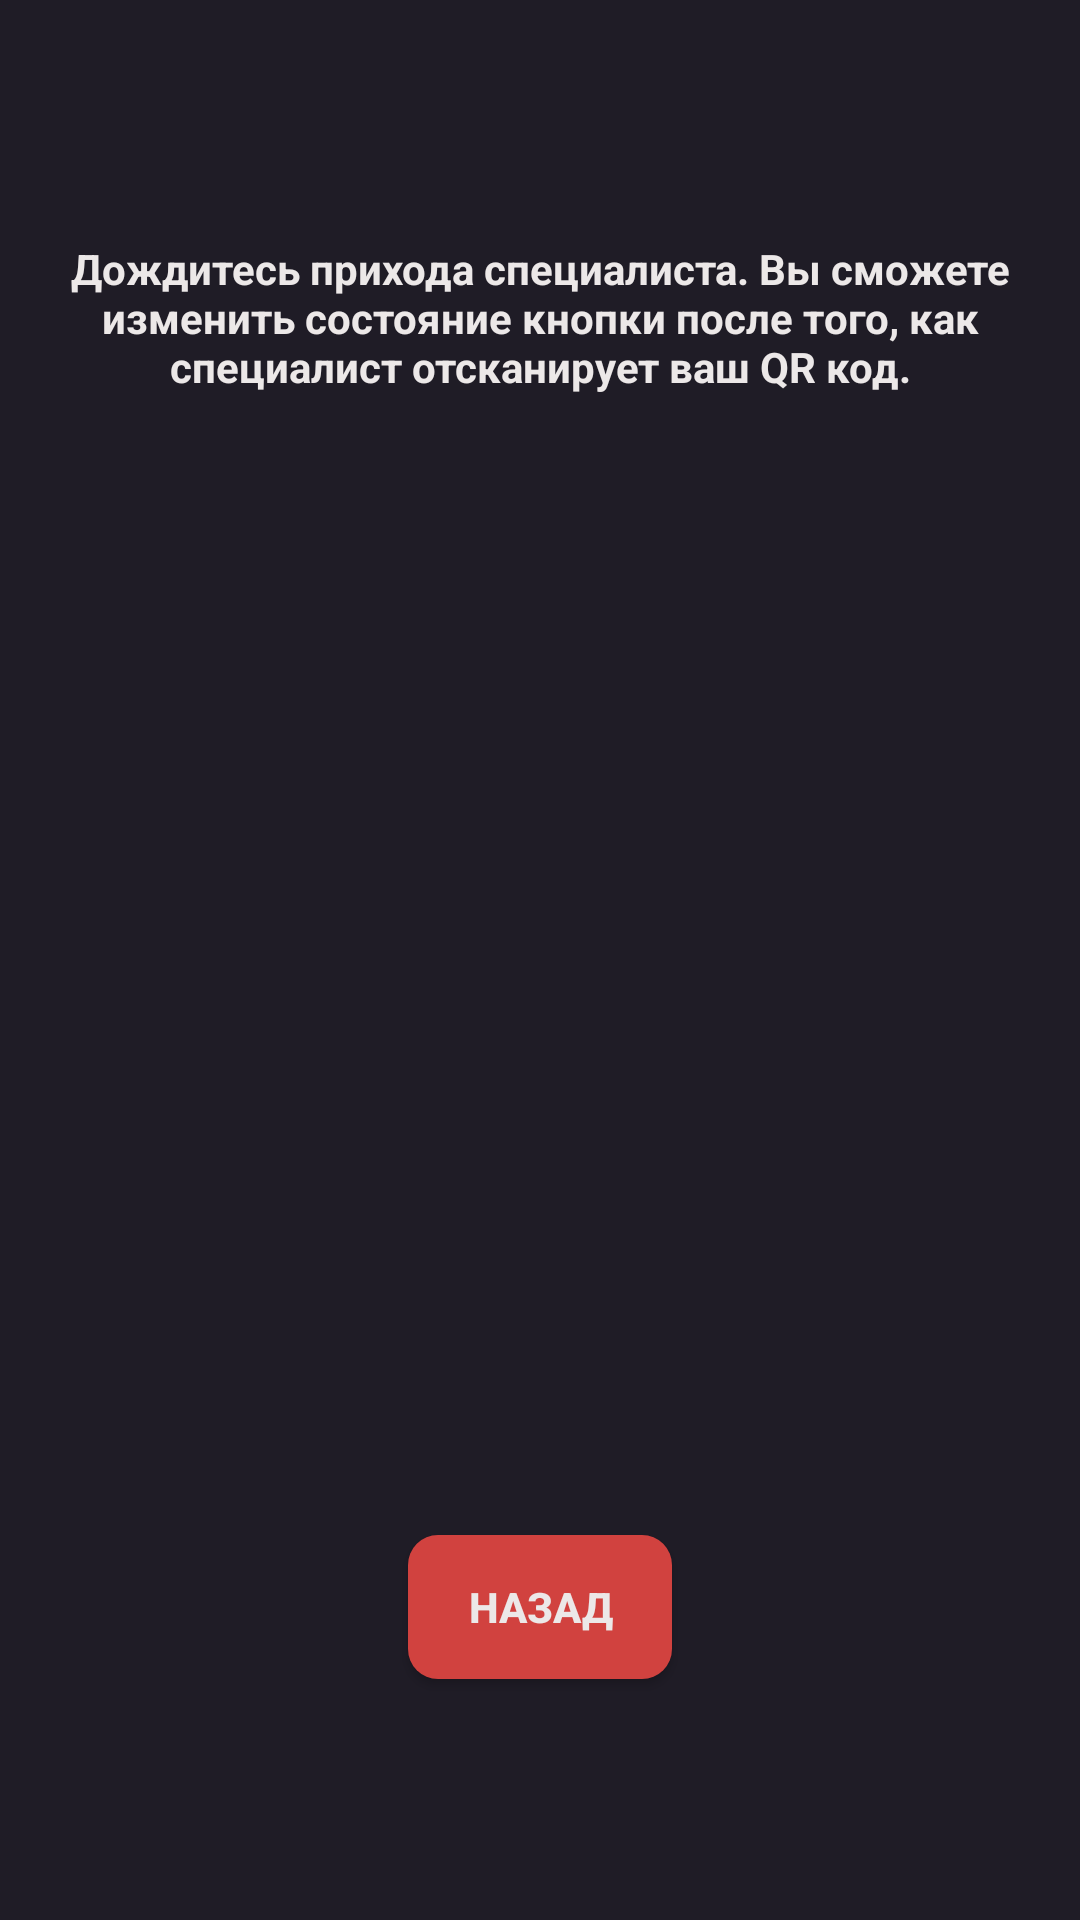

Android layout source for this screen:
<!-- AndroidManifest.xml: application theme AppTheme -->
<!-- res/layout/dialog_qr_code.xml -->
<?xml version="1.0" encoding="utf-8"?>
<LinearLayout xmlns:android="http://schemas.android.com/apk/res/android"
    android:orientation="vertical"
    android:gravity="center"
    android:layout_width="match_parent"
    android:layout_height="wrap_content"
    android:layout_marginHorizontal="10dp"
    android:layout_gravity="center"
    android:padding="10dp"
    android:background="@drawable/edit_white">
    <TextView
        android:layout_width="match_parent"
        android:layout_height="wrap_content"
        android:text="@string/dialog_qr_code_instruction"
        android:gravity="center"
        android:textColor="@color/text"
        android:textStyle="bold"/>
    <ImageView
        android:id="@+id/qr_code"
        android:layout_width="340dp"
        android:layout_height="340dp"
        android:layout_marginHorizontal="25dp"
        android:padding="10dp"
        android:layout_marginVertical="20dp"/>
    <Button
        android:id="@+id/back"
        android:layout_width="wrap_content"
        android:layout_height="wrap_content"
        android:paddingHorizontal="20dp"
        android:textColor="@color/text"
        android:textStyle="bold"
        android:drawableStart="@drawable/decline_button"
        android:padding="10dp"
        android:background="@drawable/red_rectangle"
        android:text="@string/back_button" />
</LinearLayout>
<!-- resources referenced by this layout -->
<resources>
  <color name="text">#ECE8E8</color>
  <!-- drawable edit_white (drawable) -->
  <?xml version="1.0" encoding="utf-8"?>
  <shape xmlns:android="http://schemas.android.com/apk/res/android">
      <solid android:color="#1F1C26"/>
  
  
  
  </shape>
  <!-- drawable red_rectangle (drawable) -->
  <?xml version="1.0" encoding="utf-8"?>
  <shape xmlns:android="http://schemas.android.com/apk/res/android">
      <solid android:color="@color/redButton"/>
      <corners android:radius="10dp"/>
  </shape>
  <string name="back_button">Назад</string>
  <string name="dialog_qr_code_instruction">Дождитесь прихода специалиста. Вы сможете изменить состояние кнопки после того, как специалист отсканирует ваш QR код.</string>
  <style name="AppTheme" parent="Theme.AppCompat.Light.DarkActionBar">
          
          <item name="colorPrimary">@color/colorPrimary</item>
          <item name="colorPrimaryDark">@color/colorPrimaryDark</item>
          <item name="colorAccent">@color/colorAccent</item>
      </style>
  <color name="redButton">#D1423F</color>
  <color name="colorPrimary">#2C273C</color>
  <color name="colorPrimaryDark">#1F1C26</color>
  <color name="colorAccent">#3B9EFF</color>
</resources>
